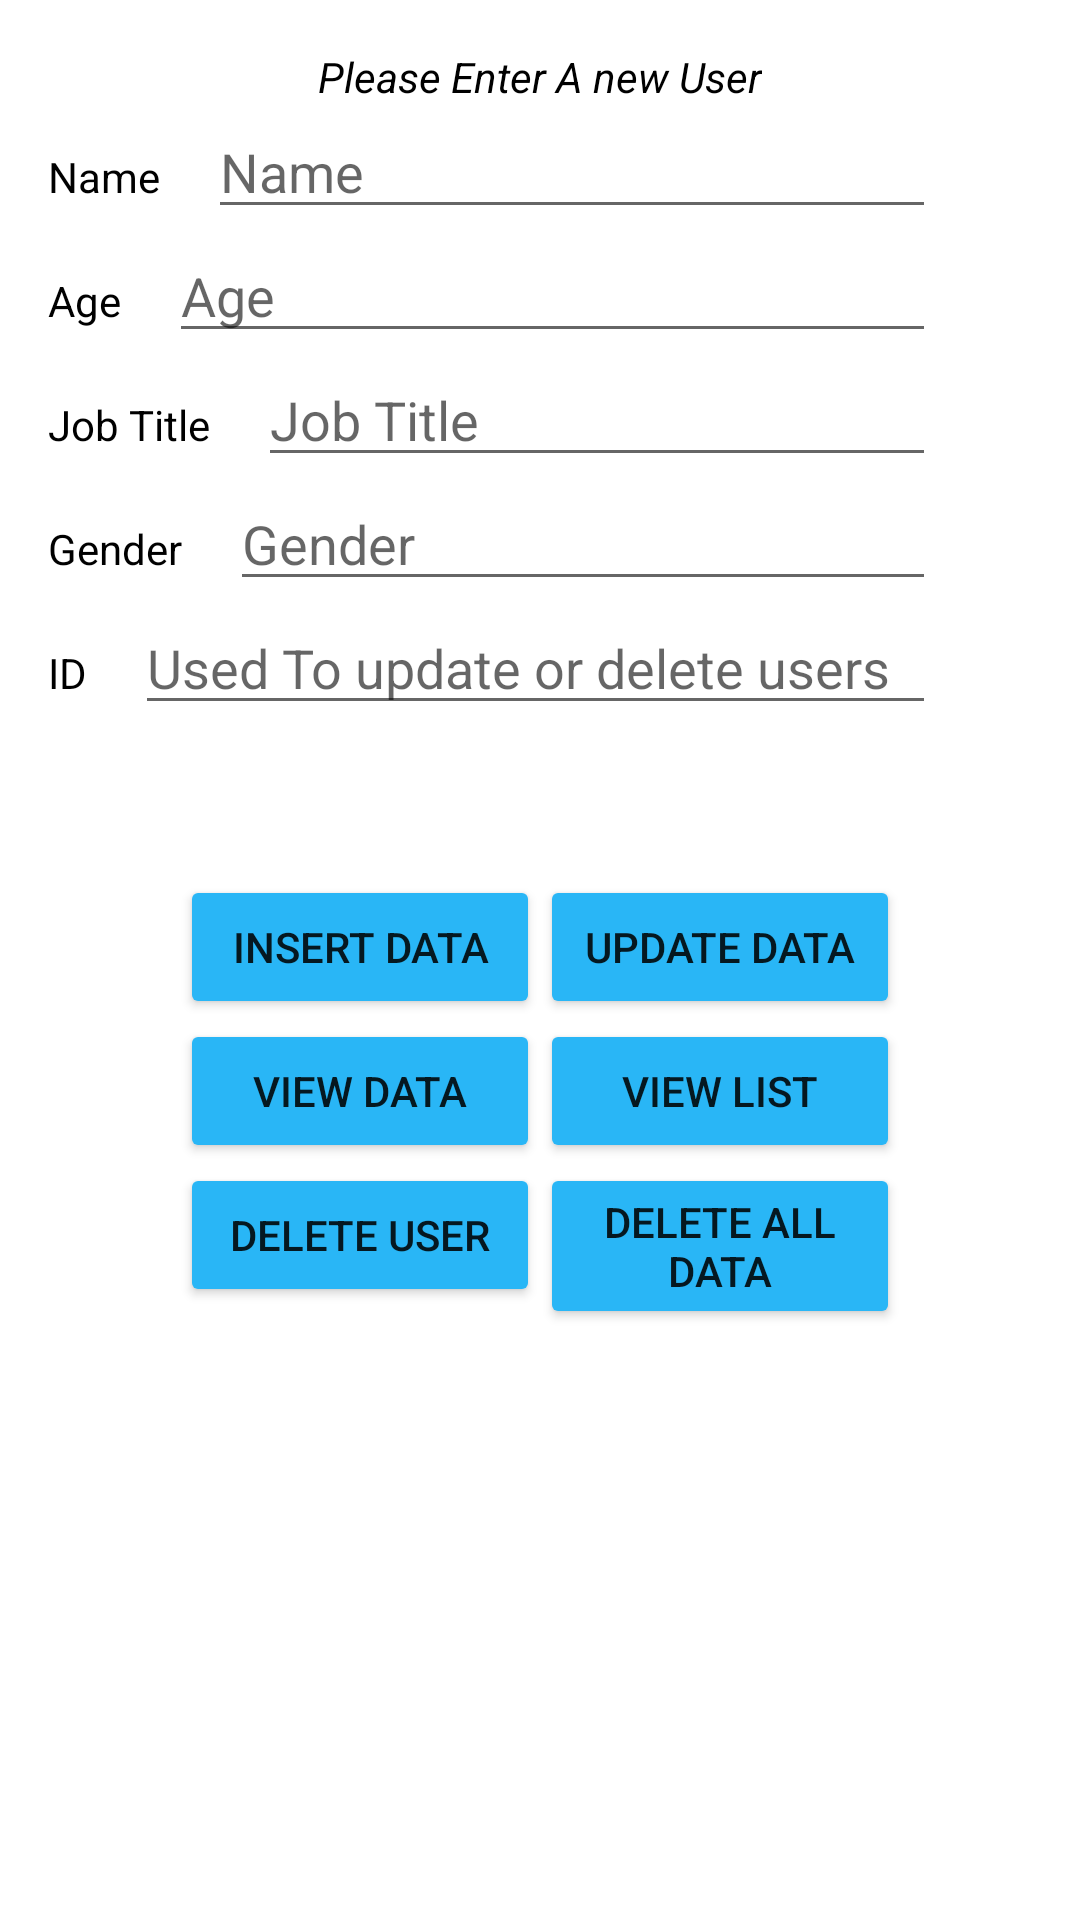

Layout XML and referenced resources for this Android screen:
<!-- AndroidManifest.xml: application theme AppTheme -->
<!-- res/layout/activity_main.xml -->
<?xml version="1.0" encoding="utf-8"?>
<ScrollView xmlns:android="http://schemas.android.com/apk/res/android"
    xmlns:tools="http://schemas.android.com/tools"
    tools:context="com.example.localdatabase.MainActivity"
    android:layout_height="match_parent"
    android:layout_width="match_parent">

<LinearLayout
    android:layout_width="match_parent"
    android:layout_height="wrap_content"
    android:orientation="vertical"
    >

    <TextView
        android:layout_width="wrap_content"
        android:layout_height="wrap_content"
        android:text="@string/new_user_phrase"
        android:layout_gravity="center"
        android:layout_marginTop="16dp"
        android:textStyle="italic"
        android:textColor="@color/Black_opaque"
        />

    <LinearLayout
        android:layout_width="match_parent"
        android:layout_height="wrap_content"
        android:orientation="horizontal"
        android:layout_marginRight="16dp"
        android:layout_marginLeft="16dp"
        >

        <TextView
            android:id="@+id/name_tv"
            android:layout_width="wrap_content"
            android:layout_height="wrap_content"
            android:text="@string/name_text_view"
            android:gravity="center_horizontal"
            android:textColor="@color/Black_opaque"
            />

        <EditText
            android:id="@+id/name_et"
            android:layout_width="match_parent"
            android:layout_height="wrap_content"
            android:layout_marginLeft="16dp"
            android:hint="Name"
            android:layout_marginRight="32dp"
            android:layout_marginStart="16dp"
            android:layout_marginEnd="32dp"
            />

    </LinearLayout>
    <LinearLayout
        android:layout_width="match_parent"
        android:layout_height="wrap_content"
        android:orientation="horizontal"
        android:layout_marginRight="16dp"
        android:layout_marginLeft="16dp"
        >

        <TextView
            android:id="@+id/age_tv"
            android:layout_width="wrap_content"
            android:layout_height="wrap_content"
            android:text="@string/age_text_view"
            android:textColor="@color/Black_opaque"
            android:gravity="center_horizontal"
            />

        <EditText
            android:id="@+id/age_et"
            android:layout_width="match_parent"
            android:layout_height="wrap_content"
            android:layout_marginLeft="16dp"
            android:inputType="number"
            android:hint="Age"
            android:layout_marginRight="32dp"/>

    </LinearLayout>
    <LinearLayout
        android:layout_width="match_parent"
        android:layout_height="wrap_content"
        android:orientation="horizontal"
        android:layout_marginRight="16dp"
        android:layout_marginLeft="16dp"
        >

        <TextView
            android:id="@+id/job_title_tv"
            android:layout_width="wrap_content"
            android:layout_height="wrap_content"
            android:text="@string/job_title_text_view"
            android:gravity="center_horizontal"
            android:textColor="@color/Black_opaque"
            />

        <EditText
            android:id="@+id/job_title_et"
            android:layout_width="match_parent"
            android:layout_height="wrap_content"
            android:layout_marginLeft="16dp"
            android:hint="Job Title"
            android:layout_marginRight="32dp"
            />

    </LinearLayout>
    <LinearLayout
        android:layout_width="match_parent"
        android:layout_height="wrap_content"
        android:orientation="horizontal"
        android:layout_marginRight="16dp"
        android:layout_marginLeft="16dp"
        >

        <TextView
            android:id="@+id/gender_tv"
            android:layout_width="wrap_content"
            android:layout_height="wrap_content"
            android:text="@string/gender_text_view"
            android:gravity="center_horizontal"
            android:textColor="@color/Black_opaque"
            />

        <EditText
            android:id="@+id/gender_et"
            android:layout_width="match_parent"
            android:layout_height="wrap_content"
            android:layout_marginLeft="16dp"
            android:hint="Gender"
            android:layout_marginRight="32dp"
            />
    </LinearLayout>

    <LinearLayout
        android:layout_width="match_parent"
        android:layout_height="wrap_content"
        android:orientation="horizontal"
        android:layout_marginRight="16dp"
        android:layout_marginLeft="16dp"
        >

        <TextView
            android:id="@+id/id_tv"
            android:layout_width="wrap_content"
            android:layout_height="wrap_content"
            android:text="@string/id_text_view"
            android:textColor="@color/Black_opaque"
            android:gravity="center_horizontal"
            />

        <EditText
            android:id="@+id/id_et"
            android:layout_width="match_parent"
            android:layout_height="wrap_content"
            android:hint="@string/edit_text_hint_phrase"
            android:layout_marginLeft="16dp"
            android:layout_marginRight="32dp"
            android:layout_marginBottom="50dp"
             />
    </LinearLayout>
    <LinearLayout
        android:layout_width="wrap_content"
        android:layout_height="wrap_content"
        android:orientation="horizontal"
        android:layout_marginRight="16dp"
        android:layout_marginLeft="16dp"
        android:layout_gravity="center"
        >

        <Button
            android:layout_width="@dimen/button_width"
            android:layout_height="wrap_content"
            android:text="@string/insert_data_button"
            android:id="@+id/btnAddData"
            />
        <Button
            android:layout_width="@dimen/button_width"
            android:layout_height="wrap_content"
            android:text="@string/update_data_button"
            android:id="@+id/btnUpdateData"
            />

    </LinearLayout>

    <LinearLayout
        android:layout_width="wrap_content"
        android:layout_height="wrap_content"
        android:orientation="horizontal"
        android:layout_gravity="center"
        >

        <Button
            android:layout_width="@dimen/button_width"
            android:layout_height="wrap_content"
            android:text="@string/view_data_button"
            android:id="@+id/btnViewData"
            />

        <Button
            android:layout_width="@dimen/button_width"
            android:layout_height="wrap_content"
            android:text="View List"
            android:layout_gravity="center"
            android:id="@+id/btnListAll"
            />

    </LinearLayout>
    <LinearLayout
        android:layout_width="wrap_content"
        android:layout_height="wrap_content"
        android:orientation="horizontal"
        android:layout_gravity="center"
        >

        <Button
            android:layout_width="@dimen/button_width"
            android:layout_height="wrap_content"
            android:text="@string/delete_user_button"
            android:id="@+id/btnDelete"
            />

        <Button
            android:layout_width="@dimen/button_width"
            android:layout_height="wrap_content"
            android:text="@string/delete_all_data_button"
            android:layout_gravity="center"
            android:id="@+id/btnDeleteALL"
            />
    </LinearLayout>

</LinearLayout>
</ScrollView>
<!-- resources referenced by this layout -->
<resources>
  <color name="Black_opaque">#000000</color>
  <dimen name="button_width">120dp</dimen>
  <string name="age_text_view">Age</string>
  <string name="delete_all_data_button">Delete ALL DATA</string>
  <string name="delete_user_button">Delete user</string>
  <string name="edit_text_hint_phrase">Used To update or delete users</string>
  <string name="gender_text_view">Gender</string>
  <string name="id_text_view">ID</string>
  <string name="insert_data_button">Insert Data</string>
  <string name="job_title_text_view">Job Title</string>
  <string name="name_text_view">Name</string>
  <string name="new_user_phrase">Please Enter A new User</string>
  <string name="update_data_button">Update Data</string>
  <string name="view_data_button">View Data</string>
  <style name="AppTheme" parent="Theme.AppCompat.Light.DarkActionBar">
          
          <item name="colorPrimary">@color/colorPrimary</item>
          <item name="colorPrimaryDark">@color/colorPrimaryDark</item>
          <item name="colorAccent">@color/colorAccent</item>
          <item name="colorButtonNormal">@color/colorButtonNormal</item>
          <item name="android:windowBackground">@color/white_opaque</item>
          <item name="android:colorBackground">@color/white_opaque</item>
      </style>
  <color name="colorPrimary">#03A9F4</color>
  <color name="colorPrimaryDark">#0288D1</color>
  <color name="colorAccent">#000000</color>
  <color name="colorButtonNormal">#29B6F6</color>
  <color name="white_opaque">#FFFFFFFF</color>
</resources>
